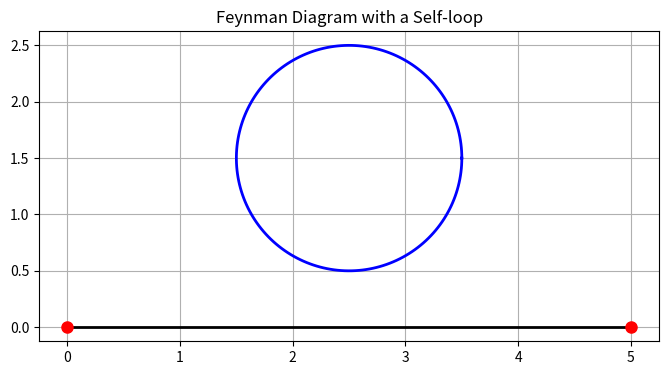

Write Python code to recreate this figure.
import numpy as np
import matplotlib.pyplot as plt
from typing import Tuple

def generate_ellipse_loop(
    center: Tuple[float, float], 
    radius: float, 
    start_angle: float, 
    end_angle: float,
    rotation_deg: float,
    points: int = 200
) -> Tuple[np.ndarray, np.ndarray]:
    """
    生成一个用于费曼图自环的椭圆弧。
    
    参数:
        center: 椭圆的中心点坐标 (x, y)。
        radius: 椭圆的半径。
        start_angle: 椭圆弧的起始角度 (以度为单位)。
        end_angle: 椭圆弧的结束角度 (以度为单位)。
        rotation_deg: 椭圆相对于水平方向的旋转角度 (以度为单位)。
        points: 曲线上的采样点数。

    返回:
        xs, ys: 椭圆弧的 x 和 y 坐标数组。
    """
    # 将角度转换为弧度
    start_rad = np.deg2rad(start_angle)
    end_rad = np.deg2rad(end_angle)
    rotation_rad = np.deg2rad(rotation_deg)

    # 在指定角度范围内生成参数 t
    t = np.linspace(start_rad, end_rad, points)

    # 生成未旋转的圆形坐标
    x_circle = radius * np.cos(t)
    y_circle = radius * np.sin(t)

    # 应用旋转变换
    rot_matrix = np.array([
        [np.cos(rotation_rad), -np.sin(rotation_rad)],
        [np.sin(rotation_rad),  np.cos(rotation_rad)]
    ])
    rotated_coords = np.dot(rot_matrix, np.vstack((x_circle, y_circle)))

    # 应用中心点偏移
    xs = rotated_coords[0, :] + center[0]
    ys = rotated_coords[1, :] + center[1]

    return xs, ys


# 1. 定义顶点
v1 = (0, 0)
v2 = (5, 0)

# 2. 定义自环的参数
loop_center = (2.5, 1.5)  # 自环的中心
loop_radius = 1.0         # 自环的半径
loop_rotation = 0         # 旋转角度，例如45度会倾斜
loop_start_angle = 0      # 从0度开始
loop_end_angle = 360      # 到360度结束，形成一个完整的圆

# 3. 定义外部线条
line_xs = [v1[0], v2[0]]
line_ys = [v1[1], v2[1]]

# 4. 生成自环的坐标
loop_xs, loop_ys = generate_ellipse_loop(
    center=loop_center,
    radius=loop_radius,
    start_angle=loop_start_angle,
    end_angle=loop_end_angle,
    rotation_deg=loop_rotation
)

# 5. 使用 Matplotlib 绘图
fig, ax = plt.subplots(figsize=(8, 6))

# 绘制自环
ax.plot(loop_xs, loop_ys, color='blue', linewidth=2, linestyle='-')
# 绘制外部线条
ax.plot(line_xs, line_ys, color='black', linewidth=2, linestyle='-')

# 在顶点位置绘制点
ax.plot(v1[0], v1[1], 'o', markersize=8, color='red')
ax.plot(v2[0], v2[1], 'o', markersize=8, color='red')
ax.set_aspect('equal', adjustable='box')
ax.set_title("Feynman Diagram with a Self-loop")
ax.grid(True)
plt.show()